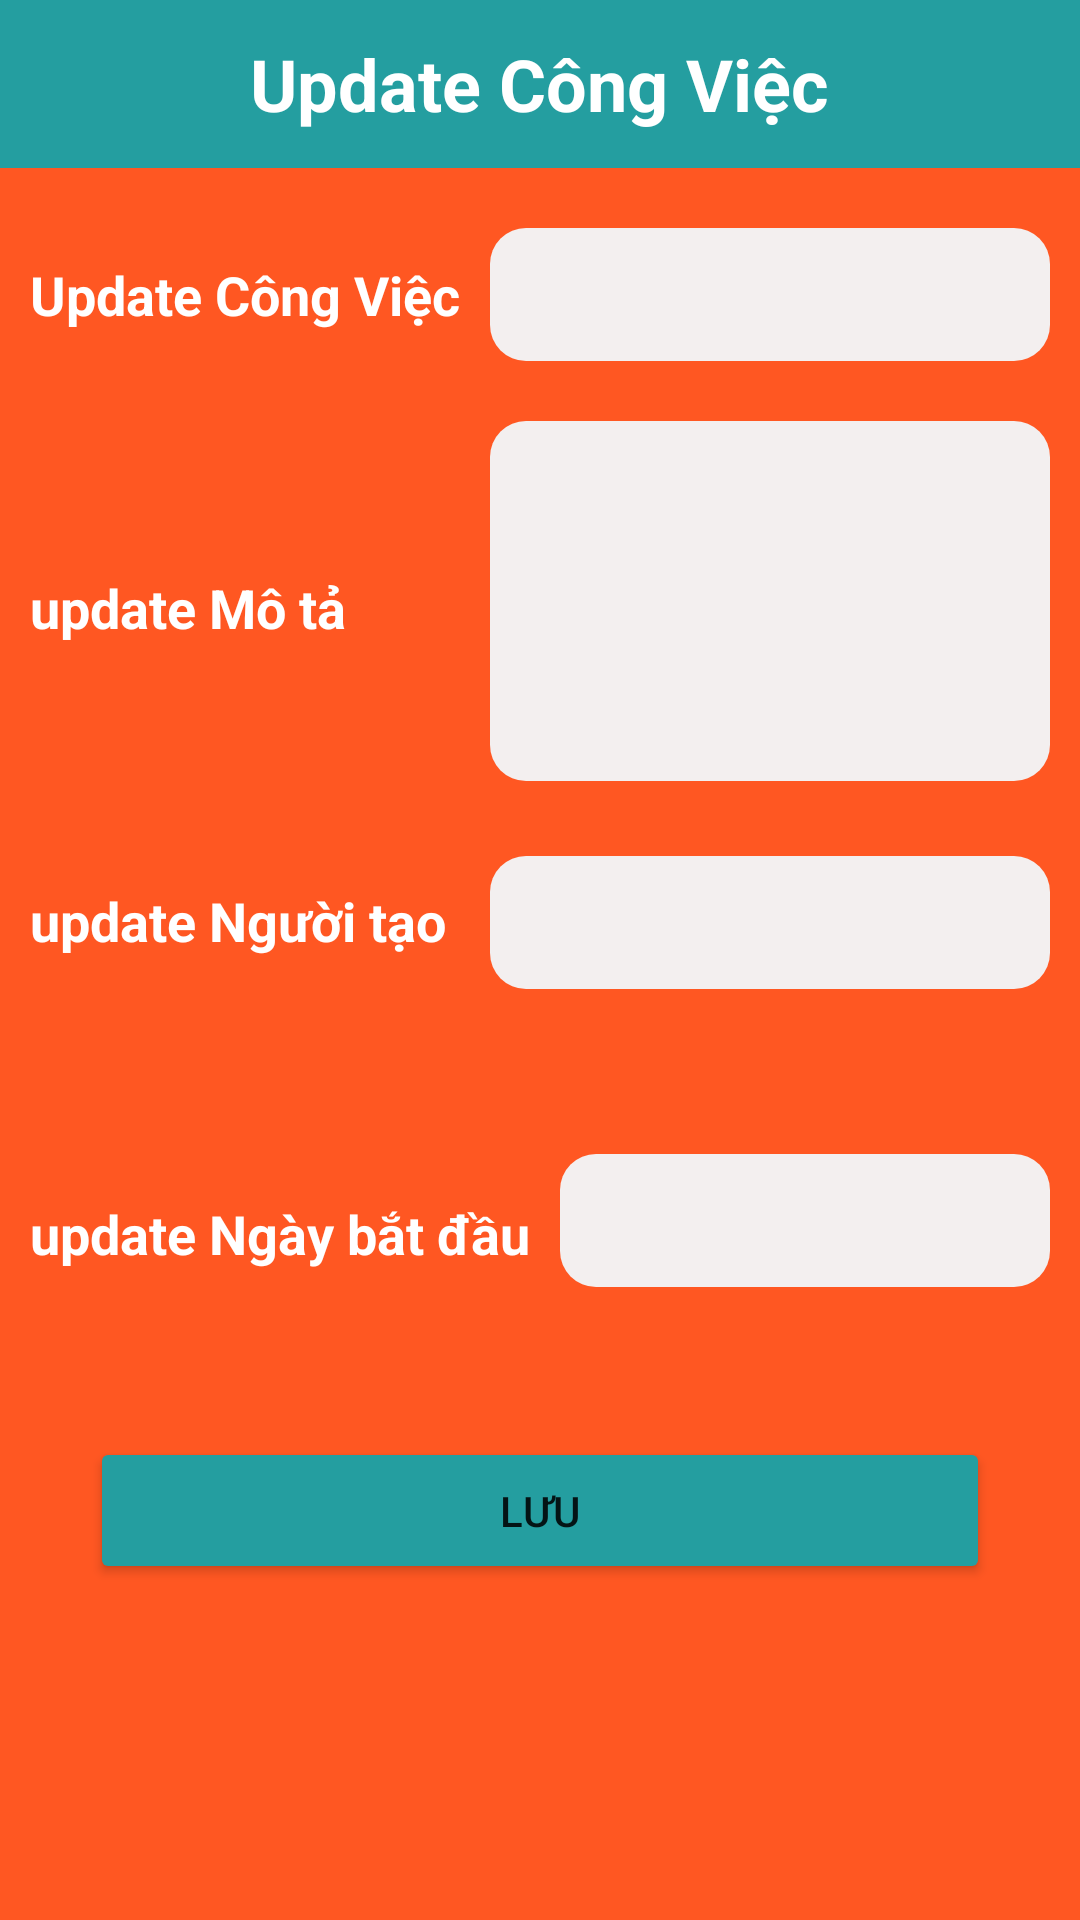

Produce the Android XML layout that renders to this screen, including the resource entries it uses.
<!-- AndroidManifest.xml: application theme Theme.QuanLiCongViecNhom5 -->
<!-- res/layout/activity_update_cvactivity.xml -->
<?xml version="1.0" encoding="utf-8"?>
<RelativeLayout xmlns:android="http://schemas.android.com/apk/res/android"
    xmlns:app="http://schemas.android.com/apk/res-auto"
    xmlns:tools="http://schemas.android.com/tools"
    android:layout_width="match_parent"
    android:layout_height="match_parent"
    tools:context=".ThemCVActivity"
    android:background="#FF5722">
    <include layout="@layout/toolbarupdate"
        android:id="@+id/toolbar_update"/>

    <TextView
        android:id="@+id/tv_updatecv"
        android:layout_width="wrap_content"
        android:layout_height="wrap_content"
        android:layout_below="@id/toolbar_update"
        android:layout_marginStart="10dp"
        android:layout_marginTop="30dp"
        android:text="Update Công Việc"
        android:textColor="@color/white"
        android:textSize="18dp"
        android:textStyle="bold" />

    <EditText
        android:id="@+id/edt_updatecv"
        android:layout_width="match_parent"
        android:layout_height="wrap_content"
        android:layout_below="@id/toolbar_update"
        android:layout_marginStart="10dp"
        android:layout_marginTop="20dp"
        android:layout_marginEnd="10dp"
        android:layout_toEndOf="@id/tv_updatecv"
        android:background="@drawable/bg_edt_login"
        android:padding="10dp" />
    <TextView
        android:id="@+id/tv_updatemota"
        android:layout_marginStart="10dp"
        android:layout_marginTop="80dp"
        android:textStyle="bold"
        android:textColor="@color/white"
        android:textSize="18dp"
        android:layout_below="@id/tv_updatecv"
        android:text="update Mô tả"
        android:layout_width="wrap_content"
        android:layout_height="wrap_content"/>
    <EditText
        android:id="@+id/edt_updatemota"
        android:padding="10dp"
        android:layout_marginEnd="10dp"
        android:layout_marginStart="10dp"
        android:layout_marginTop="20dp"
        android:background="@drawable/bg_edt_login"
        android:layout_below="@id/edt_updatecv"
        android:layout_toEndOf="@id/tv_updatecv"
        android:layout_width="match_parent"
        android:layout_height="120dp"/>

    <TextView
        android:id="@+id/tv_updatenguoitao"
        android:layout_width="wrap_content"
        android:layout_height="wrap_content"
        android:layout_below="@id/tv_updatemota"
        android:layout_marginStart="10dp"
        android:layout_marginTop="80dp"
        android:text="update Người tạo"
        android:textColor="@color/white"
        android:textSize="18dp"
        android:textStyle="bold" />
    <EditText
        android:id="@+id/edt_updatenguoitao"
        android:padding="10dp"
        android:layout_marginEnd="10dp"
        android:layout_marginStart="10dp"
        android:layout_marginTop="25dp"
        android:background="@drawable/bg_edt_login"
        android:layout_below="@id/edt_updatemota"
        android:layout_toEndOf="@id/tv_updatecv"
        android:layout_width="match_parent"
        android:layout_height="wrap_content"/>

    <TextView
        android:id="@+id/tv_updatengaybatdau"
        android:layout_width="wrap_content"
        android:layout_height="wrap_content"
        android:layout_below="@id/tv_updatenguoitao"
        android:layout_marginStart="10dp"
        android:layout_marginTop="80dp"
        android:text="update Ngày bắt đầu"
        android:textColor="@color/white"
        android:textSize="18dp"
        android:textStyle="bold" />

    <EditText
        android:id="@+id/edt_updatengaybatdau"
        android:layout_width="match_parent"
        android:layout_height="wrap_content"
        android:layout_below="@id/edt_updatenguoitao"
        android:layout_marginStart="10dp"
        android:layout_marginTop="55dp"
        android:layout_marginEnd="10dp"
        android:layout_toEndOf="@id/tv_updatengaybatdau"
        android:background="@drawable/bg_edt_login"
        android:padding="10dp" />
    <Button
        android:id="@+id/btn_save_update"
        android:layout_marginEnd="30dp"
        android:layout_marginStart="30dp"
        android:paddingBottom="15dp"
        android:paddingTop="15dp"
        android:backgroundTint="#249EA0"
        android:text="Lưu"
        android:layout_marginTop="50dp"
        android:layout_below="@id/edt_updatengaybatdau"
        android:layout_width="match_parent"
        android:layout_height="wrap_content"/>
</RelativeLayout>
<!-- res/layout/toolbarupdate.xml (included above) -->
<?xml version="1.0" encoding="utf-8"?>
<RelativeLayout xmlns:android="http://schemas.android.com/apk/res/android"
    android:layout_width="match_parent"
    android:layout_height="?attr/actionBarSize"
    android:background="#249EA0">
    <ImageView
        android:id="@+id/img_back_update"
        android:layout_marginStart="10dp"
        android:layout_centerVertical="true"
        android:src="@drawable/ic_back"
        android:layout_width="wrap_content"
        android:layout_height="wrap_content"/>
    <TextView
        android:layout_centerInParent="true"
        android:textStyle="bold"
        android:textColor="@color/white"
        android:textSize="24sp"
        android:text="Update Công Việc"
        android:layout_width="wrap_content"
        android:layout_height="wrap_content"/>
</RelativeLayout>
<!-- resources referenced by this layout -->
<resources>
  <!-- drawable bg_edt_login (drawable) -->
  <?xml version="1.0" encoding="utf-8"?>
  <shape xmlns:android="http://schemas.android.com/apk/res/android"
      android:shape="rectangle">
  <solid android:color="#F3EFEF"/>
      <corners android:radius="12dp"/>
  </shape>
  <style name="Theme.QuanLiCongViecNhom5" parent="Theme.MaterialComponents.DayNight.NoActionBar">
          
          <item name="colorPrimary">@color/purple_500</item>
          <item name="colorPrimaryVariant">@color/purple_700</item>
          <item name="colorOnPrimary">@color/white</item>
          
          <item name="colorSecondary">@color/teal_200</item>
          <item name="colorSecondaryVariant">@color/teal_700</item>
          <item name="colorOnSecondary">@color/black</item>
          
          <item name="android:statusBarColor" tools:targetApi="l">?attr/colorPrimaryVariant</item>
          
      </style>
  <!-- not gathered from this repository: default colours our renderer supplied (Android Studio template values) -->
  <color name="purple_500">#FF6200EE</color>
  <color name="purple_700">#FF3700B3</color>
  <color name="teal_200">#FF03DAC5</color>
  <color name="teal_700">#FF018786</color>
  <color name="black">#FF000000</color>
  <color name="white">#FFFFFFFF</color>
</resources>
